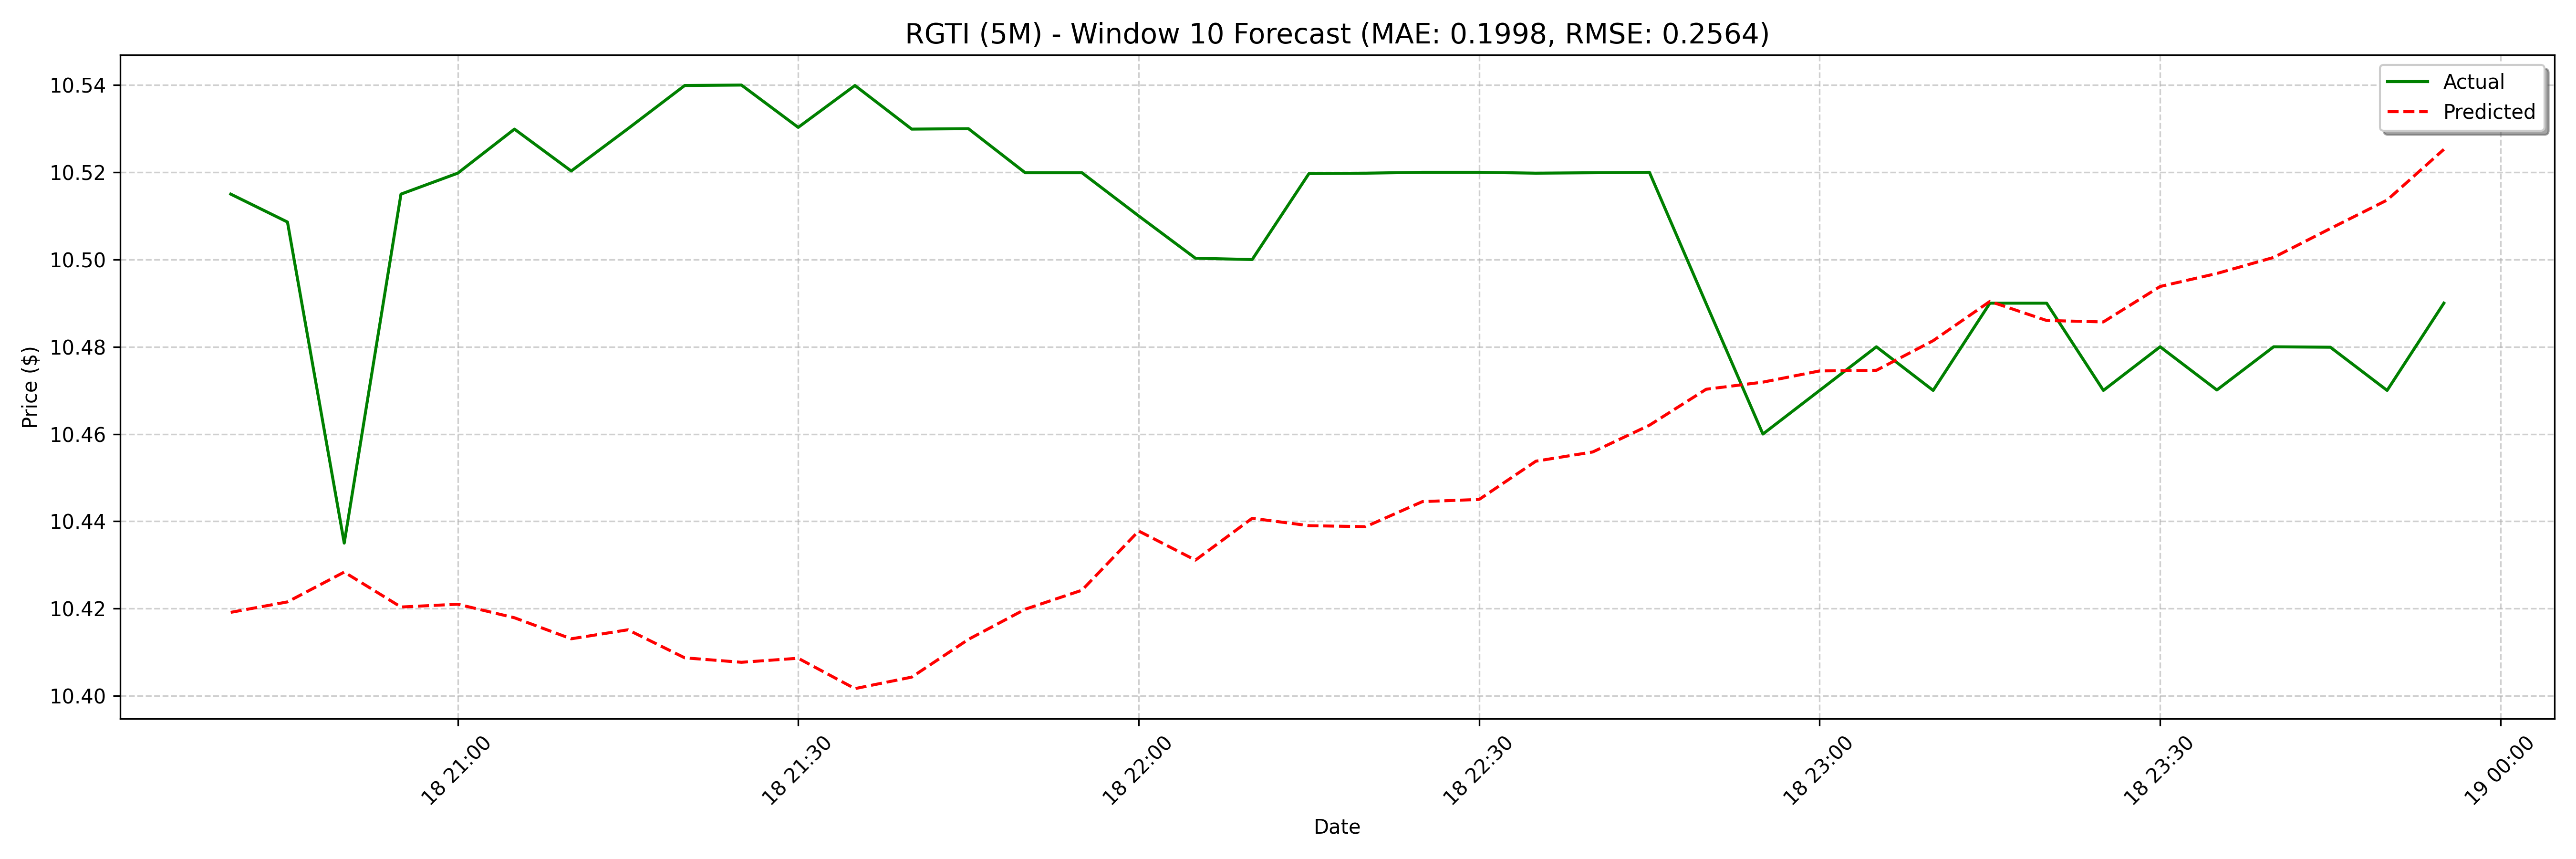

Values plotted in this chart, from the file beside it:
date, actual, forecast
2025-02-18 20:40:00, 10.52, 10.42
2025-02-18 20:45:00, 10.51, 10.42
2025-02-18 20:50:00, 10.44, 10.43
2025-02-18 20:55:00, 10.52, 10.42
2025-02-18 21:00:00, 10.52, 10.42
2025-02-18 21:05:00, 10.53, 10.42
2025-02-18 21:10:00, 10.52, 10.41
2025-02-18 21:15:00, 10.53, 10.42
2025-02-18 21:20:00, 10.54, 10.41
2025-02-18 21:25:00, 10.54, 10.41
2025-02-18 21:30:00, 10.53, 10.41
2025-02-18 21:35:00, 10.54, 10.4
2025-02-18 21:40:00, 10.53, 10.4
2025-02-18 21:45:00, 10.53, 10.41
2025-02-18 21:50:00, 10.52, 10.42
2025-02-18 21:55:00, 10.52, 10.42
2025-02-18 22:00:00, 10.51, 10.44
2025-02-18 22:05:00, 10.5, 10.43
2025-02-18 22:10:00, 10.5, 10.44
2025-02-18 22:15:00, 10.52, 10.44
2025-02-18 22:20:00, 10.52, 10.44
2025-02-18 22:25:00, 10.52, 10.44
2025-02-18 22:30:00, 10.52, 10.45
2025-02-18 22:35:00, 10.52, 10.45
2025-02-18 22:40:00, 10.52, 10.46
2025-02-18 22:45:00, 10.52, 10.46
2025-02-18 22:50:00, 10.49, 10.47
2025-02-18 22:55:00, 10.46, 10.47
2025-02-18 23:00:00, 10.47, 10.47
2025-02-18 23:05:00, 10.48, 10.47
2025-02-18 23:10:00, 10.47, 10.48
2025-02-18 23:15:00, 10.49, 10.49
2025-02-18 23:20:00, 10.49, 10.49
2025-02-18 23:25:00, 10.47, 10.49
2025-02-18 23:30:00, 10.48, 10.49
2025-02-18 23:35:00, 10.47, 10.5
2025-02-18 23:40:00, 10.48, 10.5
2025-02-18 23:45:00, 10.48, 10.51
2025-02-18 23:50:00, 10.47, 10.51
2025-02-18 23:55:00, 10.49, 10.53
2025-02-19 09:00:00, 10.36, 10.53
2025-02-19 09:05:00, 10.32, 10.53
2025-02-19 09:10:00, 10.3, 10.54
2025-02-19 09:15:00, 10.25, 10.54
2025-02-19 09:20:00, 10.23, 10.55
2025-02-19 09:25:00, 10.25, 10.56
2025-02-19 09:30:00, 10.21, 10.56
2025-02-19 09:35:00, 10.22, 10.56
2025-02-19 09:40:00, 10.24, 10.56
2025-02-19 09:45:00, 10.2, 10.57
2025-02-19 09:50:00, 10.2, 10.58
2025-02-19 09:55:00, 10.2, 10.57
2025-02-19 10:00:00, 10.18, 10.57
2025-02-19 10:05:00, 10.13, 10.57
2025-02-19 10:10:00, 10.16, 10.58
2025-02-19 10:15:00, 10.16, 10.59
2025-02-19 10:20:00, 10.14, 10.58
2025-02-19 10:25:00, 10.2, 10.58
2025-02-19 10:30:00, 10.22, 10.59
2025-02-19 10:35:00, 10.23, 10.59
... 68 more rows
